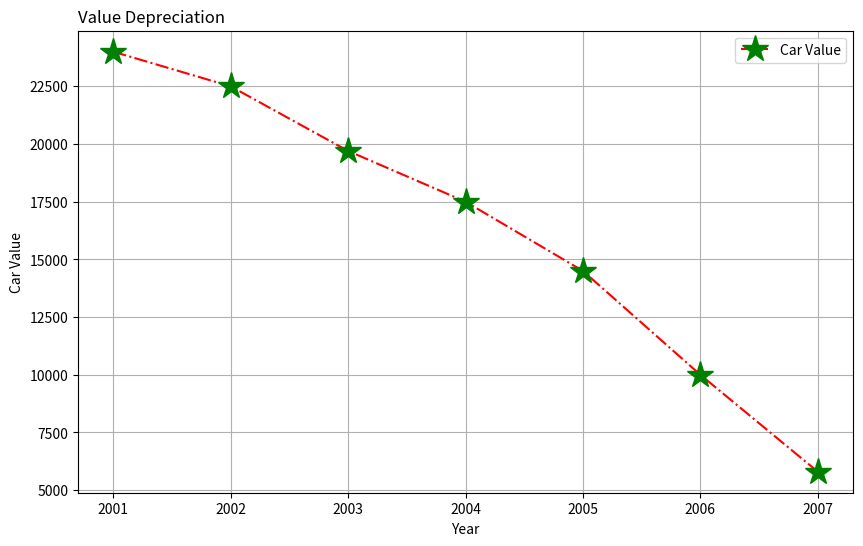

This chart was generated by the following Python code:
import matplotlib.pyplot as plt
print("SJC22MCA-2027 - Georgekutty Biju\nS3MCA")
years = [2001, 2002, 2003, 2004, 2005, 2006, 2007]
car_values = [24000, 22500, 19700, 17500, 14500, 10000, 5800]
plt.figure(figsize=(10, 6))
plt.plot(years, car_values, linestyle='-.', color='red', label='Car Value', marker='*', markersize=20, markerfacecolor='green', markeredgecolor='green')
plt.xlabel('Year')
plt.ylabel('Car Value')
plt.title('Value Depreciation', loc='left')
plt.legend()
plt.grid(True)
plt.show()